9-way image classification set "ProvaDV" from GitHub (nigno17/Datasets); label vocabulary: apple, banana, dice, flat screwdriver, hammer, lemon, orange, spatula, tennis ball.

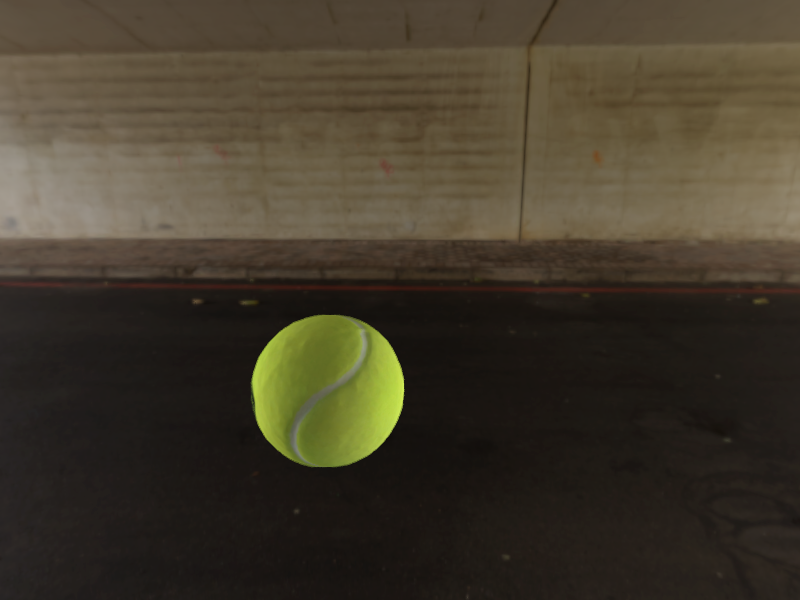
Label: tennis ball

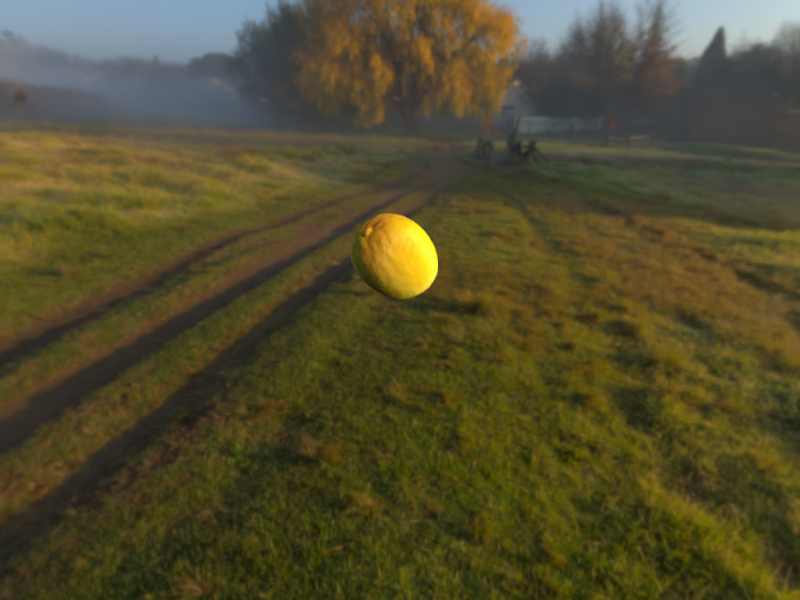
Label: lemon

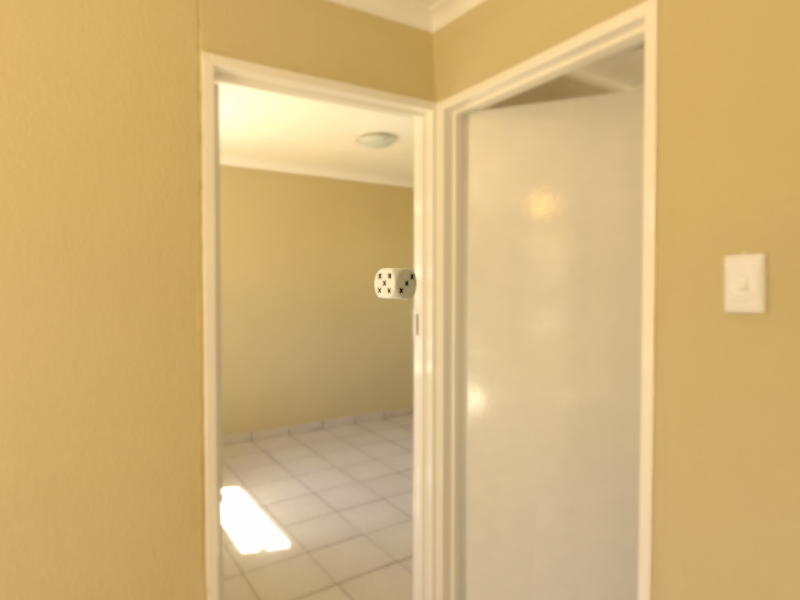
Label: dice

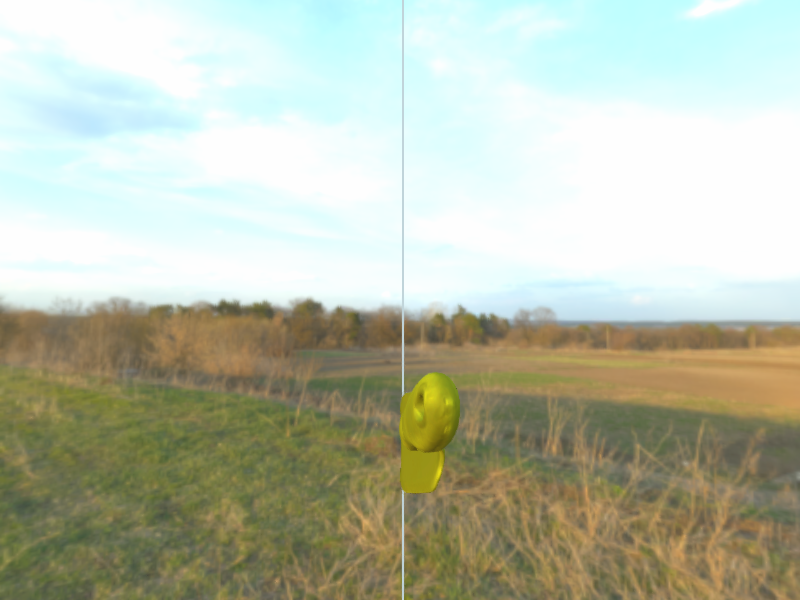
Label: spatula

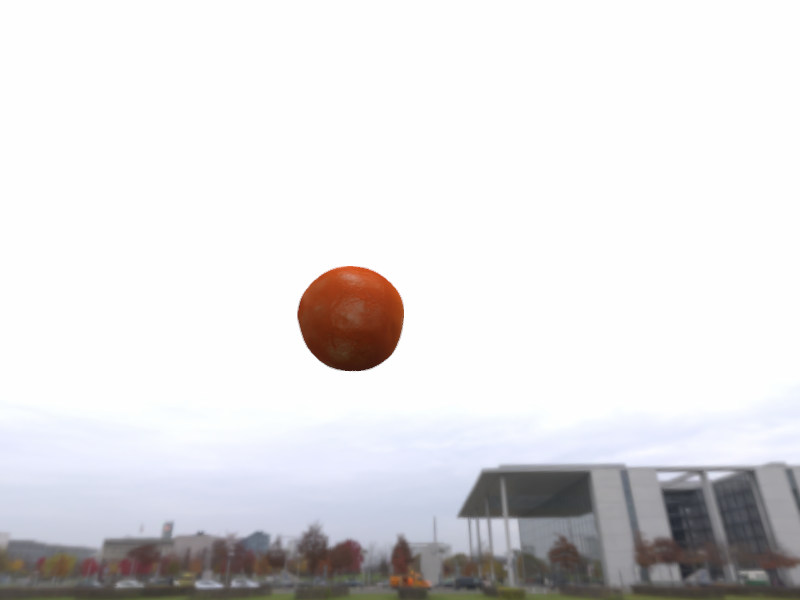
Label: orange

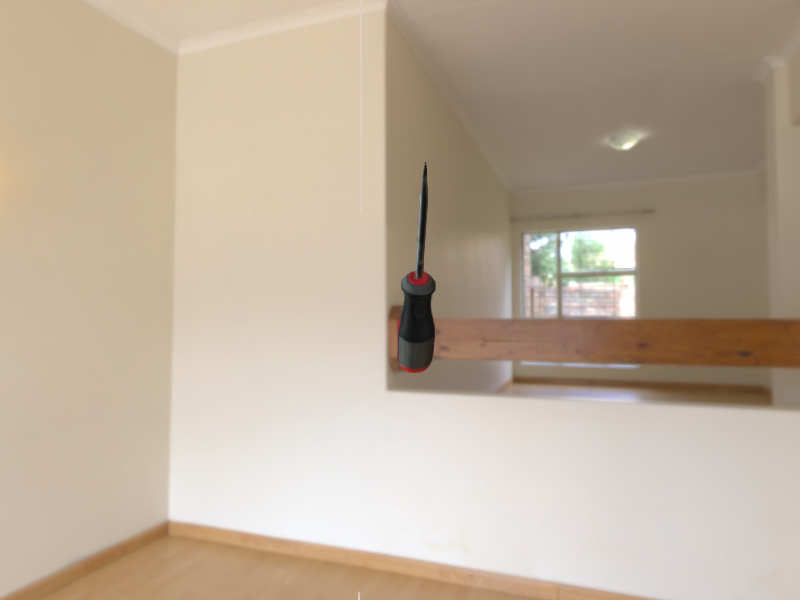
Label: flat screwdriver
